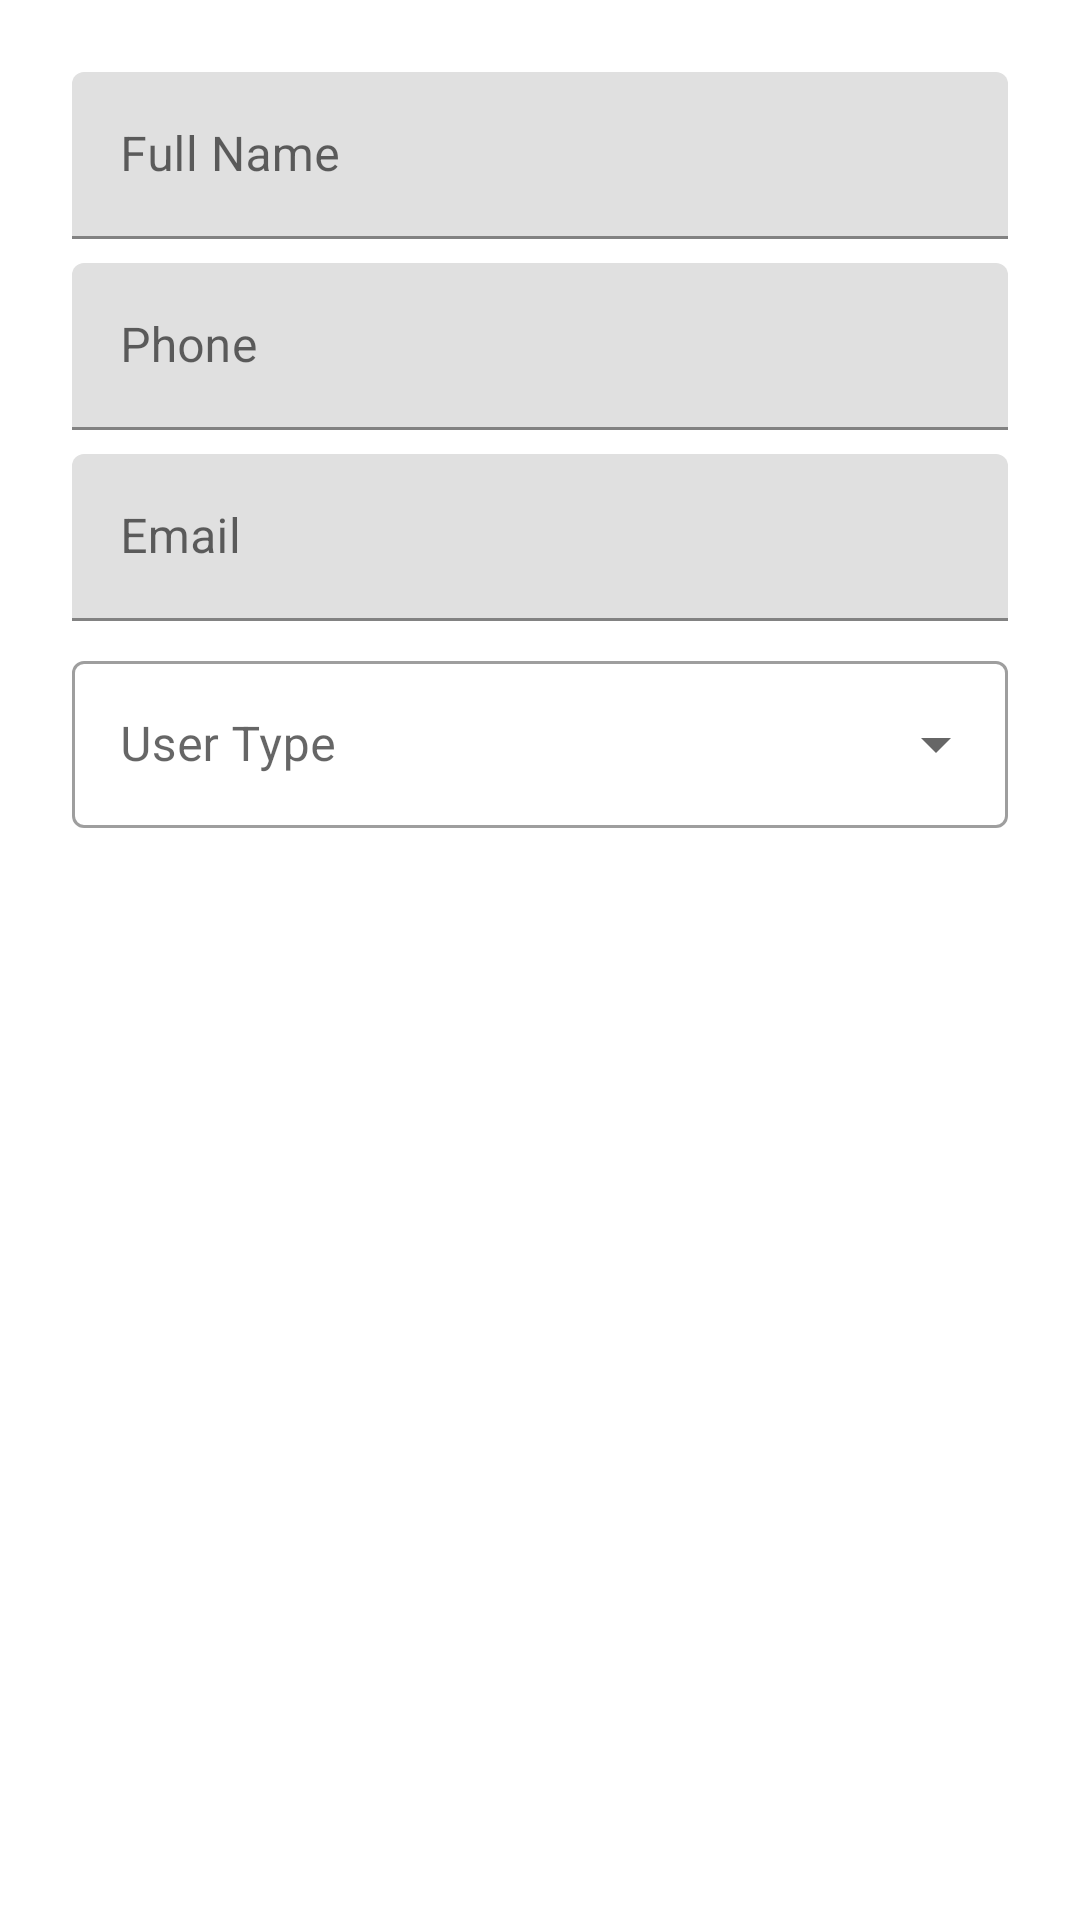

Here is an Android app screen rendered from its layout file. Give the layout XML and the strings, colors and styles it references.
<!-- AndroidManifest.xml: application theme Theme.Streamingplatformnew -->
<!-- res/layout/dialog_edit_user.xml -->
<?xml version="1.0" encoding="utf-8"?>
<LinearLayout xmlns:android="http://schemas.android.com/apk/res/android"
    xmlns:app="http://schemas.android.com/apk/res-auto"
    android:layout_width="match_parent"
    android:layout_height="wrap_content"
    android:orientation="vertical"
    android:padding="24dp">

    <com.google.android.material.textfield.TextInputLayout
        android:layout_width="match_parent"
        android:layout_height="wrap_content"
        android:hint="Full Name">

        <com.google.android.material.textfield.TextInputEditText
            android:id="@+id/et_edit_name"
            android:layout_width="match_parent"
            android:layout_height="wrap_content"
            android:inputType="textPersonName" />
    </com.google.android.material.textfield.TextInputLayout>

    <com.google.android.material.textfield.TextInputLayout
        android:layout_width="match_parent"
        android:layout_height="wrap_content"
        android:layout_marginTop="8dp"
        android:hint="Phone">

        <com.google.android.material.textfield.TextInputEditText
            android:id="@+id/et_edit_phone"
            android:layout_width="match_parent"
            android:layout_height="wrap_content"
            android:inputType="phone" />
    </com.google.android.material.textfield.TextInputLayout>

    <com.google.android.material.textfield.TextInputLayout
        android:layout_width="match_parent"
        android:layout_height="wrap_content"
        android:layout_marginTop="8dp"
        android:hint="Email">

        <com.google.android.material.textfield.TextInputEditText
            android:id="@+id/et_edit_email"
            android:layout_width="match_parent"
            android:layout_height="wrap_content"
            android:inputType="textEmailAddress" />
    </com.google.android.material.textfield.TextInputLayout>

    <com.google.android.material.textfield.TextInputLayout
        style="@style/Widget.MaterialComponents.TextInputLayout.OutlinedBox.ExposedDropdownMenu"
        android:layout_width="match_parent"
        android:layout_height="wrap_content"
        android:layout_marginTop="8dp"
        android:hint="User Type">

        <AutoCompleteTextView
            android:id="@+id/act_edit_user_type"
            android:layout_width="match_parent"
            android:layout_height="wrap_content"
            android:inputType="none" />
    </com.google.android.material.textfield.TextInputLayout>

</LinearLayout>
<!-- resources referenced by this layout -->
<resources>
  <style name="Theme.Streamingplatformnew" parent="Theme.MaterialComponents.DayNight.DarkActionBar">
          <item name="colorPrimary">#3949AB</item>
          <item name="colorPrimaryVariant">#1A237E</item>
          <item name="colorOnPrimary">@color/white</item>
          <item name="colorSecondary">@color/teal_200</item>
          <item name="colorSecondaryVariant">@color/teal_700</item>
          <item name="colorOnSecondary">@color/black</item>
          <item name="android:statusBarColor">?attr/colorPrimaryVariant</item>
      </style>
  <!-- not gathered from this repository: default colours our renderer supplied (Android Studio template values) -->
  <color name="teal_200">#FF03DAC5</color>
  <color name="teal_700">#FF018786</color>
  <color name="black">#FF000000</color>
  <color name="white">#FFFFFFFF</color>
</resources>
